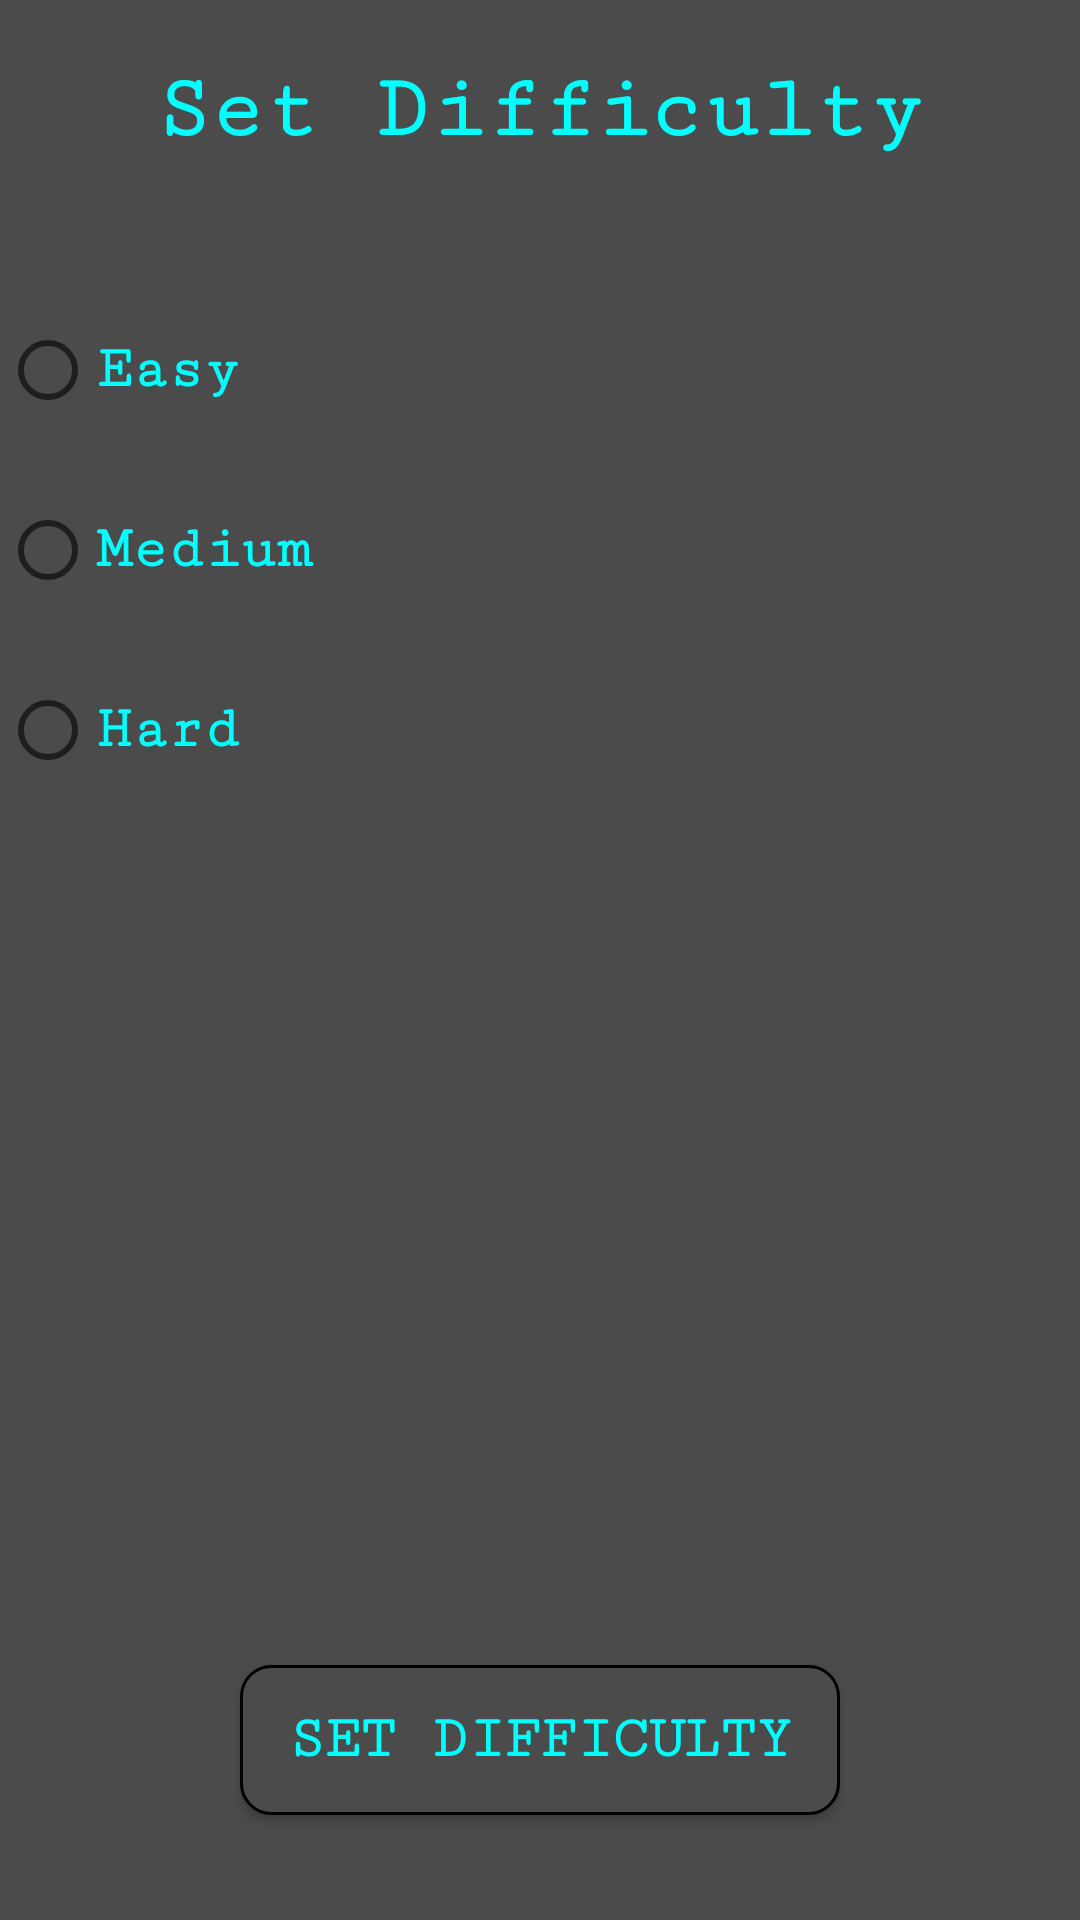

Reconstruct the res/layout file that produces this screen, plus the resources it refers to.
<!-- AndroidManifest.xml: application theme Theme.Sudoku -->
<!-- res/layout/activity_game_difficulty.xml -->
<?xml version="1.0" encoding="utf-8"?>
<android.support.constraint.ConstraintLayout xmlns:android="http://schemas.android.com/apk/res/android"
    android:layout_width="match_parent"
    android:layout_height="match_parent"
    xmlns:app="http://schemas.android.com/apk/res-auto"
    android:background="@color/dark_gray">

    <TextView
        android:id="@+id/setDiff"
        android:layout_width="wrap_content"
        android:layout_height="wrap_content"
        android:textSize="30sp"
        android:text="@string/setDiff"
        android:fontFamily="serif-monospace"
        android:textStyle="bold"
        android:textColor="@color/cyan"
        android:layout_marginTop="20dp"
        app:layout_constraintEnd_toEndOf="parent"
        app:layout_constraintStart_toStartOf="parent"
        app:layout_constraintTop_toTopOf="parent"
        app:layout_constraintBottom_toTopOf="@+id/diff_radio_group"/>

    <RadioGroup
        android:id="@+id/diff_radio_group"
        android:layout_width="fill_parent"
        android:layout_height="wrap_content"
        android:orientation="vertical"
        android:layout_marginTop="40dp"
        app:layout_constraintTop_toBottomOf="@+id/setDiff"
        app:layout_constraintEnd_toEndOf="parent"
        app:layout_constraintStart_toStartOf="parent">

        <RadioButton android:id="@+id/radio_easy"
            android:layout_width="match_parent"
            android:layout_height="60dp"
            android:text="@string/easy"
            android:fontFamily="serif-monospace"
            android:textStyle="bold"
            android:textSize="20sp"
            android:textColor="@color/cyan"
            android:onClick="onRadioButtonClicked"/>

        <RadioButton android:id="@+id/radio_medium"
            android:layout_width="match_parent"
            android:layout_height="60dp"
            android:text="@string/medium"
            android:fontFamily="serif-monospace"
            android:textStyle="bold"
            android:textSize="20sp"
            android:textColor="@color/cyan"
            android:onClick="onRadioButtonClicked"/>

        <RadioButton android:id="@+id/radio_hard"
            android:layout_width="match_parent"
            android:layout_height="60dp"
            android:text="@string/hard"
            android:fontFamily="serif-monospace"
            android:textStyle="bold"
            android:textSize="20sp"
            android:textColor="@color/cyan"
            android:onClick="onRadioButtonClicked"/>

    </RadioGroup>

    <Button
        android:id="@+id/switchButton"
        android:text="@string/setDiff"
        android:layout_marginBottom="35dp"
        app:layout_constraintEnd_toEndOf="parent"
        app:layout_constraintStart_toStartOf="parent"
        app:layout_constraintBottom_toBottomOf="parent"
        style="@style/buttons"/>

</android.support.constraint.ConstraintLayout>
<!-- resources referenced by this layout -->
<resources>
  <color name="cyan">#00FFFF</color>
  <color name="dark_gray">#4b4b4b</color>
  <string name="easy">Easy</string>
  <string name="hard">Hard</string>
  <string name="medium">Medium</string>
  <string name="setDiff">Set Difficulty</string>
  <style name="buttons">
          <item name="android:layout_width">200dp</item>
          <item name="android:layout_height">50dp</item>
          <item name="android:layout_marginTop">10dp</item>
          <item name="android:background">@drawable/border</item>
          <item name="android:fontFamily">serif-monospace</item>
          <item name="android:textColor">@color/cyan</item>
          <item name="android:textSize">20sp</item>
          <item name="android:textStyle">bold</item>
      </style>
  <style name="Theme.Sudoku" parent="Theme.AppCompat.Light.NoActionBar">
          
          <item name="colorPrimaryDark">@color/gray</item>
          
      </style>
  <!-- drawable border (drawable) -->
  <?xml version="1.0" encoding="utf-8"?>
  <shape
      xmlns:android="http://schemas.android.com/apk/res/android"
      android:shape= "rectangle">
      <corners android:radius="10dp"/>
      <solid android:color="#4b4b4b"/>
      <stroke android:width="1dp" android:color="#000000"/>
  </shape>
  <color name="gray">#808080</color>
</resources>
